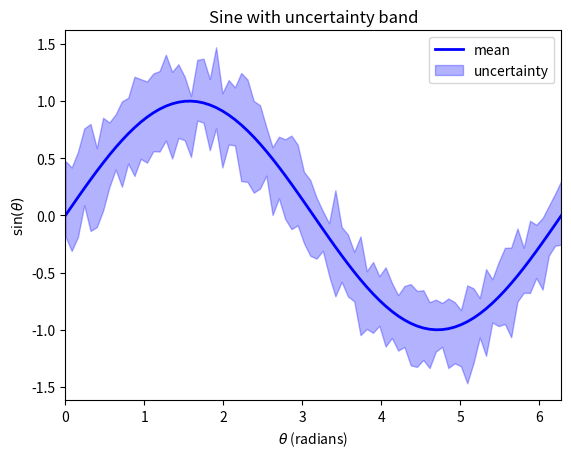

Generate this figure with matplotlib:
import matplotlib
matplotlib.use("Agg")
import matplotlib.pyplot as plt
import numpy as np


def create_figure():
    np.random.seed(0)
    x = np.linspace(0, 2 * np.pi, 80)
    y_mean = np.sin(x)
    y_upper = y_mean + 0.3 + 0.1 * np.random.randn(80)
    y_lower = y_mean - 0.3 - 0.1 * np.random.randn(80)

    fig, ax = plt.subplots()
    ax.plot(x, y_mean, "b-", linewidth=2, label="mean")
    ax.fill_between(x, y_lower, y_upper, alpha=0.3, color="blue", label="uncertainty")
    ax.set_xlabel(r"$\theta$ (radians)")
    ax.set_ylabel(r"$\sin(\theta)$")
    ax.set_title("Sine with uncertainty band")
    ax.legend()
    ax.set_xlim(0, 2 * np.pi)
    return fig


if __name__ == "__main__":
    fig = create_figure()
    fig.savefig("reference.png", dpi=120)
